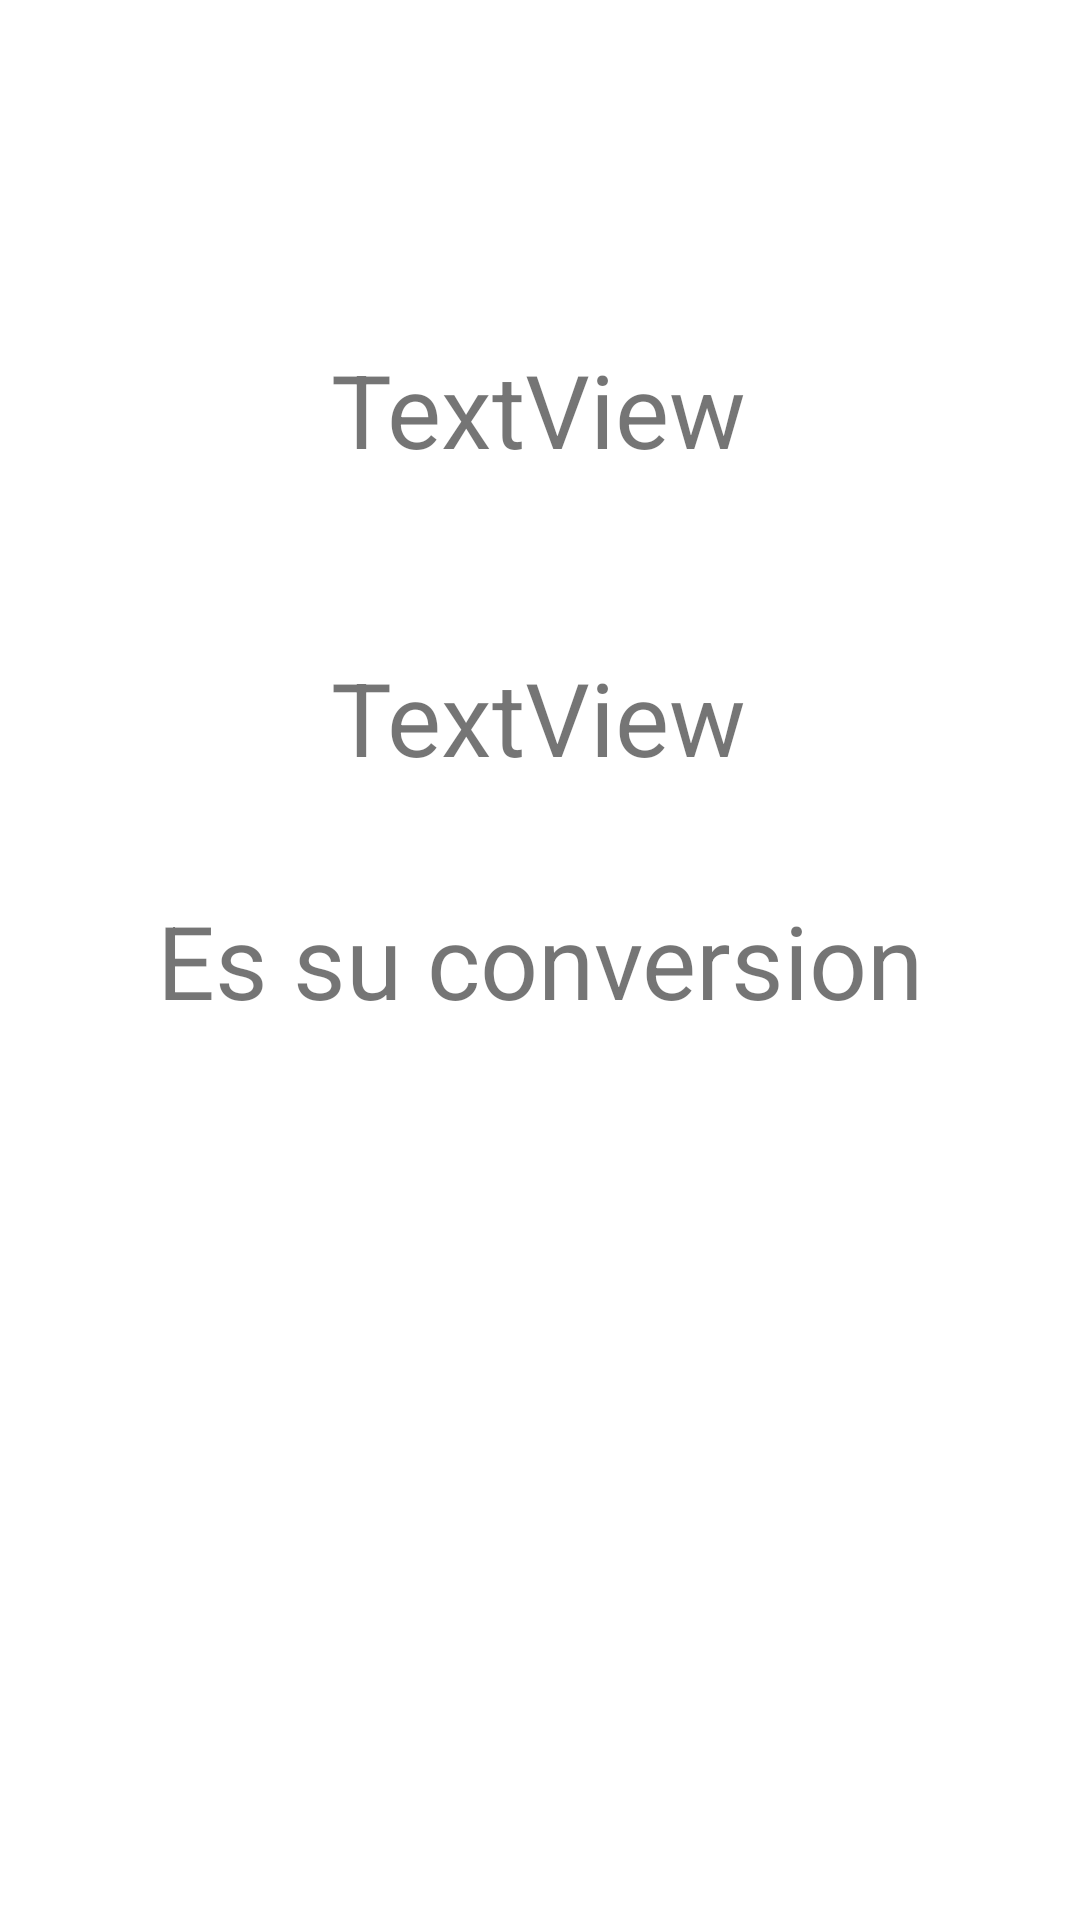

This screen was rendered from an Android layout file. Write that file and the resources it references.
<!-- AndroidManifest.xml: application theme Theme.Ejerciciotemperatura -->
<!-- res/layout/activity_main2.xml -->
<?xml version="1.0" encoding="utf-8"?>
<androidx.constraintlayout.widget.ConstraintLayout xmlns:android="http://schemas.android.com/apk/res/android"
    xmlns:app="http://schemas.android.com/apk/res-auto"
    xmlns:tools="http://schemas.android.com/tools"
    android:layout_width="match_parent"
    android:layout_height="match_parent"
    tools:context=".MainActivity2">

    <TextView
        android:id="@+id/Resultado"
        android:layout_width="wrap_content"
        android:layout_height="wrap_content"
        android:text="TextView"
        android:textSize="34sp"
        app:layout_constraintBottom_toBottomOf="parent"
        app:layout_constraintEnd_toEndOf="parent"
        app:layout_constraintHorizontal_bias="0.498"
        app:layout_constraintStart_toStartOf="parent"
        app:layout_constraintTop_toTopOf="parent"
        app:layout_constraintVertical_bias="0.364" />

    <TextView
        android:id="@+id/txtview2"
        android:layout_width="wrap_content"
        android:layout_height="wrap_content"
        android:text="Es su conversion"
        android:textSize="34sp"
        app:layout_constraintBottom_toBottomOf="parent"
        app:layout_constraintEnd_toEndOf="parent"
        app:layout_constraintStart_toStartOf="parent"
        app:layout_constraintTop_toTopOf="parent" />

    <TextView
        android:id="@+id/textView3"
        android:layout_width="wrap_content"
        android:layout_height="wrap_content"
        android:text="TextView"
        android:textSize="34sp"
        app:layout_constraintBottom_toBottomOf="parent"
        app:layout_constraintEnd_toEndOf="parent"
        app:layout_constraintHorizontal_bias="0.498"
        app:layout_constraintStart_toStartOf="parent"
        app:layout_constraintTop_toTopOf="parent"
        app:layout_constraintVertical_bias="0.191" />
</androidx.constraintlayout.widget.ConstraintLayout>
<!-- resources referenced by this layout -->
<resources>
  <style name="Theme.Ejerciciotemperatura" parent="Theme.MaterialComponents.DayNight.DarkActionBar">
          
          <item name="colorPrimary">@color/purple_500</item>
          <item name="colorPrimaryVariant">@color/purple_700</item>
          <item name="colorOnPrimary">@color/white</item>
          
          <item name="colorSecondary">@color/teal_200</item>
          <item name="colorSecondaryVariant">@color/teal_700</item>
          <item name="colorOnSecondary">@color/black</item>
          
          <item name="android:statusBarColor">?attr/colorPrimaryVariant</item>
          
      </style>
  <!-- not gathered from this repository: default colours our renderer supplied (Android Studio template values) -->
  <color name="purple_500">#FF6200EE</color>
  <color name="purple_700">#FF3700B3</color>
  <color name="teal_200">#FF03DAC5</color>
  <color name="teal_700">#FF018786</color>
  <color name="black">#FF000000</color>
  <color name="white">#FFFFFFFF</color>
</resources>
